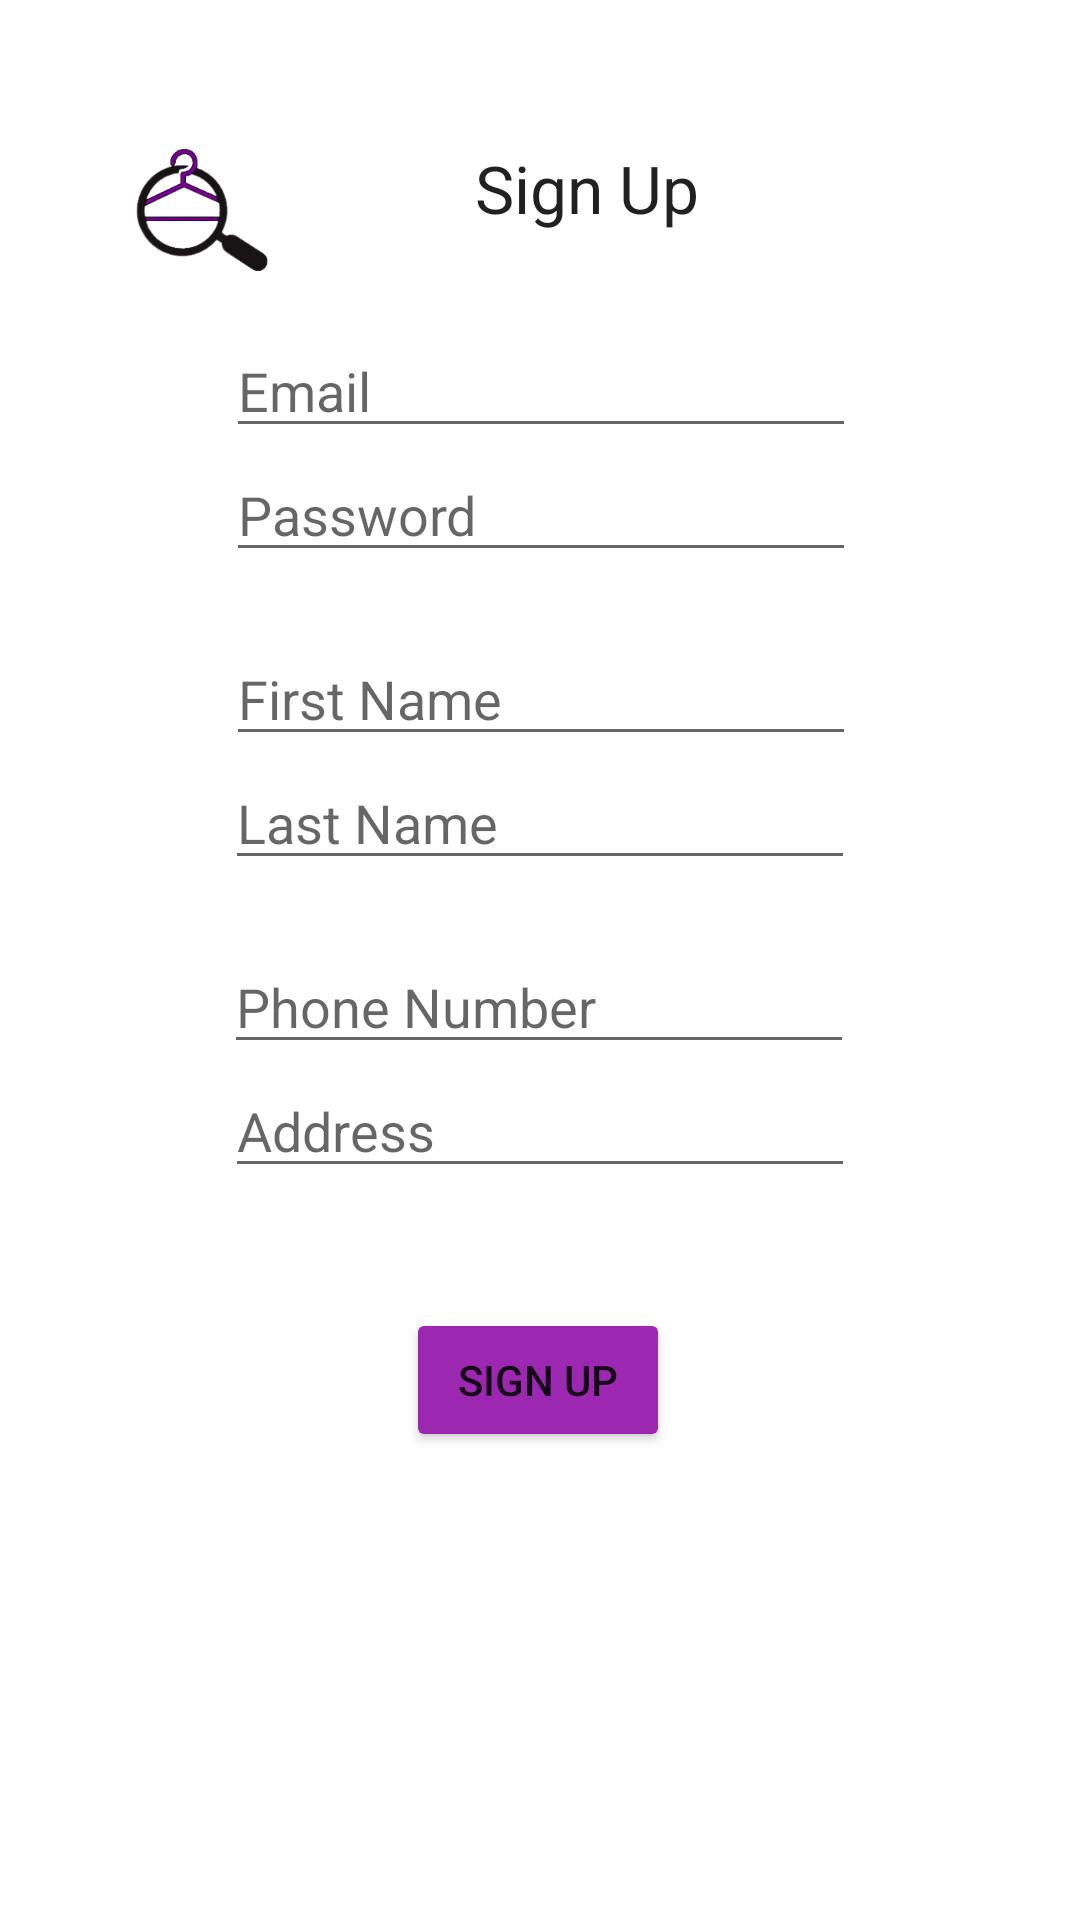

Here is an Android app screen rendered from its layout file. Give the layout XML and the strings, colors and styles it references.
<!-- AndroidManifest.xml: application theme Theme.HalUKAY -->
<!-- res/layout/activity_sign_up.xml -->
<?xml version="1.0" encoding="utf-8"?>
<androidx.constraintlayout.widget.ConstraintLayout xmlns:android="http://schemas.android.com/apk/res/android"
    xmlns:app="http://schemas.android.com/apk/res-auto"
    xmlns:tools="http://schemas.android.com/tools"
    android:layout_width="match_parent"
    android:layout_height="match_parent"
    tools:context=".SignUp">

    <EditText
        android:id="@+id/editRegEmail"
        android:layout_width="wrap_content"
        android:layout_height="wrap_content"
        android:layout_marginTop="108dp"
        android:ems="10"
        android:hint="Email"
        android:inputType="textEmailAddress"
        app:layout_constraintEnd_toEndOf="parent"
        app:layout_constraintHorizontal_bias="0.502"
        app:layout_constraintStart_toStartOf="parent"
        app:layout_constraintTop_toTopOf="parent" />

    <EditText
        android:id="@+id/editRegPassword"
        android:layout_width="wrap_content"
        android:layout_height="wrap_content"
        android:ems="10"
        android:hint="Password"
        android:inputType="textPassword"
        app:layout_constraintEnd_toEndOf="parent"
        app:layout_constraintHorizontal_bias="0.502"
        app:layout_constraintStart_toStartOf="parent"
        app:layout_constraintTop_toBottomOf="@+id/editRegEmail" />

    <EditText
        android:id="@+id/editRegFirstName"
        android:layout_width="wrap_content"
        android:layout_height="wrap_content"
        android:layout_marginTop="20dp"
        android:ems="10"
        android:hint="First Name"
        android:inputType="textPersonName"
        app:layout_constraintEnd_toEndOf="parent"
        app:layout_constraintHorizontal_bias="0.502"
        app:layout_constraintStart_toStartOf="parent"
        app:layout_constraintTop_toBottomOf="@+id/editRegPassword" />

    <EditText
        android:id="@+id/editRegLastName"
        android:layout_width="wrap_content"
        android:layout_height="wrap_content"
        android:ems="10"
        android:hint="Last Name"
        android:inputType="textPersonName"
        app:layout_constraintEnd_toEndOf="parent"
        app:layout_constraintStart_toStartOf="parent"
        app:layout_constraintTop_toBottomOf="@+id/editRegFirstName" />

    <EditText
        android:id="@+id/editRegAddress"
        android:layout_width="wrap_content"
        android:layout_height="wrap_content"
        android:ems="10"
        android:gravity="start|top"
        android:hint="Address"
        android:inputType="textMultiLine"
        app:layout_constraintEnd_toEndOf="parent"
        app:layout_constraintStart_toStartOf="parent"
        app:layout_constraintTop_toBottomOf="@+id/editRegNumber" />

    <EditText
        android:id="@+id/editRegNumber"
        android:layout_width="wrap_content"
        android:layout_height="wrap_content"
        android:layout_marginTop="20dp"
        android:ems="10"
        android:hint="Phone Number"
        android:inputType="phone"
        app:layout_constraintEnd_toEndOf="parent"
        app:layout_constraintHorizontal_bias="0.497"
        app:layout_constraintStart_toStartOf="parent"
        app:layout_constraintTop_toBottomOf="@+id/editRegLastName" />

    <Button
        android:id="@+id/signup"
        android:layout_width="wrap_content"
        android:layout_height="wrap_content"
        android:layout_marginTop="40dp"
        android:backgroundTint="#9C27B0"
        android:text="Sign Up"
        android:onClick="signup"
        app:layout_constraintBottom_toBottomOf="parent"
        app:layout_constraintEnd_toEndOf="parent"
        app:layout_constraintHorizontal_bias="0.498"
        app:layout_constraintStart_toStartOf="parent"
        app:layout_constraintTop_toBottomOf="@+id/editRegAddress"
        app:layout_constraintVertical_bias="0.0" />

    <ImageView
        android:id="@+id/imageView2"
        android:layout_width="128dp"
        android:layout_height="154dp"
        app:layout_constraintEnd_toEndOf="parent"
        app:layout_constraintHorizontal_bias="0.0"
        app:layout_constraintStart_toStartOf="parent"
        app:srcCompat="@drawable/_60539878_596659968241909_667876071620520491_n"
        tools:layout_editor_absoluteY="-14dp" />

    <TextView
        android:id="@+id/textView3"
        android:layout_width="wrap_content"
        android:layout_height="wrap_content"
        android:layout_marginTop="48dp"
        android:text="Sign Up"
        android:textAppearance="@style/TextAppearance.AppCompat.Large"
        app:layout_constraintEnd_toEndOf="parent"
        app:layout_constraintHorizontal_bias="0.192"
        app:layout_constraintStart_toEndOf="@+id/imageView2"
        app:layout_constraintTop_toTopOf="parent" />
</androidx.constraintlayout.widget.ConstraintLayout>
<!-- resources referenced by this layout -->
<resources>
  <!-- drawable _60539878_596659968241909_667876071620520491_n: png bitmap (drawable, 18139 bytes) -->
  <style name="Theme.HalUKAY" parent="Theme.MaterialComponents.DayNight.DarkActionBar">
          
          <item name="colorPrimary">@color/purple_500</item>
          <item name="colorPrimaryVariant">@color/purple_700</item>
          <item name="colorOnPrimary">@color/white</item>
          
          <item name="colorSecondary">@color/teal_200</item>
          <item name="colorSecondaryVariant">@color/teal_700</item>
          <item name="colorOnSecondary">@color/black</item>
          
          <item name="android:statusBarColor" tools:targetApi="l">?attr/colorPrimaryVariant</item>
          
      </style>
  <!-- not gathered from this repository: default colours our renderer supplied (Android Studio template values) -->
  <color name="purple_500">#FF6200EE</color>
  <color name="purple_700">#FF3700B3</color>
  <color name="teal_200">#FF03DAC5</color>
  <color name="teal_700">#FF018786</color>
  <color name="black">#FF000000</color>
  <color name="white">#FFFFFFFF</color>
</resources>
